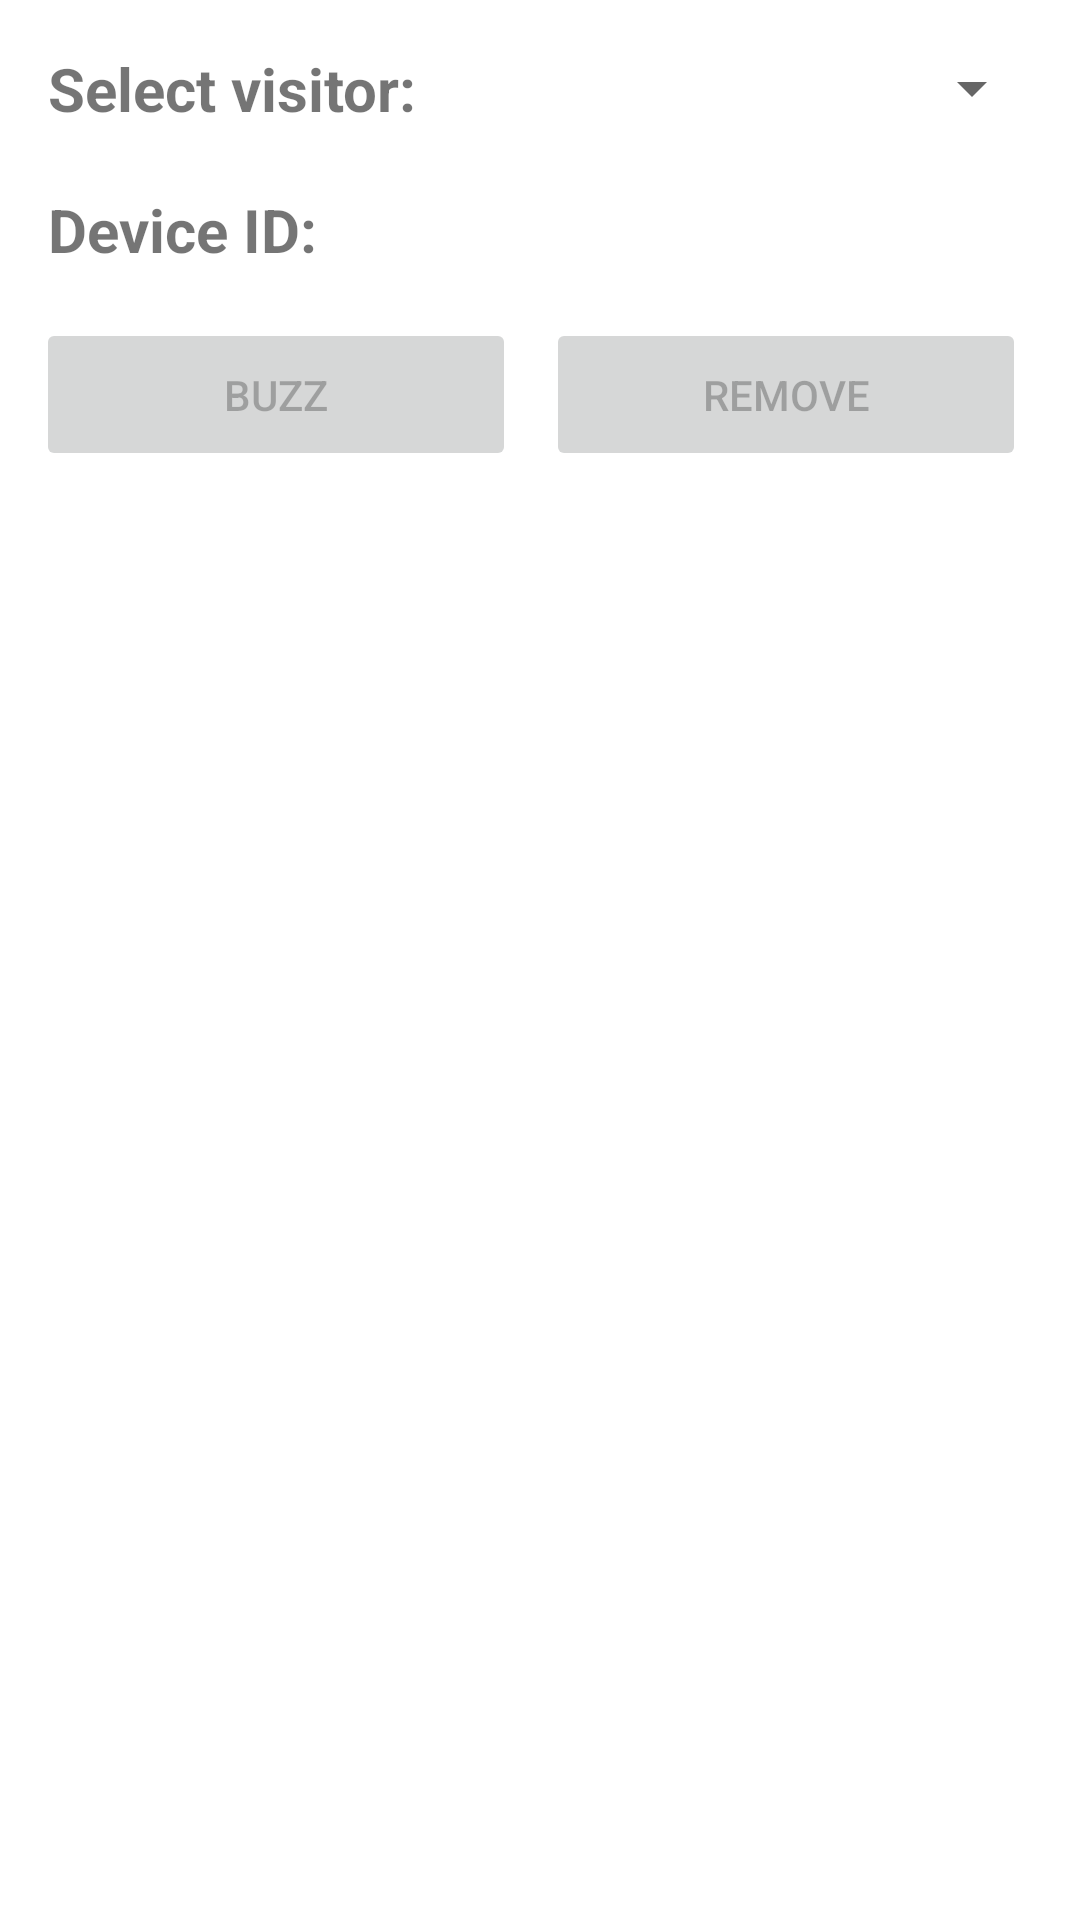

Layout XML and referenced resources for this Android screen:
<!-- AndroidManifest.xml: application theme Theme.VisitorTracker -->
<!-- res/layout/activity_bottom_frame.xml -->
<?xml version="1.0" encoding="utf-8"?>
<LinearLayout xmlns:android="http://schemas.android.com/apk/res/android"
    xmlns:tools="http://schemas.android.com/tools"
    android:layout_width="match_parent"
    android:layout_height="wrap_content"
    xmlns:app="http://schemas.android.com/apk/res-auto"
    android:id="@+id/layout_container"
    android:orientation="vertical"
    android:padding="12dp"
    android:background="@color/cardview_light_background"
    tools:context=".MainActivity">
    <LinearLayout
        android:layout_width="match_parent"
        android:layout_height="wrap_content"
        android:orientation="horizontal">
        <TextView
            android:layout_width="wrap_content"
            android:layout_height="wrap_content"
            android:text="@string/select_visitor"
            android:textSize="20sp"
            android:padding="4dp"
            android:textStyle="bold"/>

        <Spinner
            android:id="@+id/visitor_spinner"
            android:layout_width="match_parent"
            android:layout_height="35dp"            />
    </LinearLayout>
    <LinearLayout
        android:layout_width="match_parent"
        android:layout_height="wrap_content"
        android:orientation="horizontal"
        android:layout_marginTop="12dp">
        <TextView
            android:layout_width="wrap_content"
            android:layout_height="wrap_content"
            android:text="@string/device_id"
            android:textSize="20sp"
            android:padding="4dp"
            android:textStyle="bold"/>
        <TextView
            android:id="@+id/textDeviceId"
            android:layout_width="wrap_content"
            android:layout_height="wrap_content"
            android:text=""
            android:textSize="20sp"
            android:padding="4dp"/>
    </LinearLayout>
    <LinearLayout
        android:layout_width="match_parent"
        android:layout_height="wrap_content"
        android:orientation="horizontal">
        <Button
            android:id="@+id/btnBuzzVisitor"
            android:layout_width="160dp"
            android:layout_height="wrap_content"
            android:text="@string/buzz"
            android:padding="16dp"
            android:layout_marginTop="12dp"
            android:enabled="false" />
        <Button
            android:id="@+id/btnRemoveVisitor"
            android:layout_width="160dp"
            android:layout_height="wrap_content"
            android:text="@string/btn_remove"
            android:padding="16dp"
            android:layout_marginTop="12dp"
            android:enabled="false"
            android:layout_marginStart="10dp"/>
    </LinearLayout>
</LinearLayout>
<!-- resources referenced by this layout -->
<resources>
  <string name="btn_remove">Remove</string>
  <string name="buzz">Buzz</string>
  <string name="device_id">Device ID:</string>
  <string name="select_visitor">Select visitor:</string>
  <style name="Theme.VisitorTracker" parent="Theme.MaterialComponents.DayNight.DarkActionBar">
          
          <item name="colorPrimary">@color/purple_500</item>
          <item name="colorPrimaryVariant">@color/purple_700</item>
          <item name="colorOnPrimary">@color/white</item>
          
          <item name="colorSecondary">@color/teal_200</item>
          <item name="colorSecondaryVariant">@color/teal_700</item>
          <item name="colorOnSecondary">@color/black</item>
          
          <item name="android:statusBarColor">?attr/colorPrimaryVariant</item>
          
      </style>
  <color name="purple_500">#FF6200EE</color>
  <color name="purple_700">#FF3700B3</color>
  <color name="white">#FFFFFFFF</color>
  <color name="teal_200">#FF03DAC5</color>
  <color name="teal_700">#FF018786</color>
  <color name="black">#FF000000</color>
</resources>
